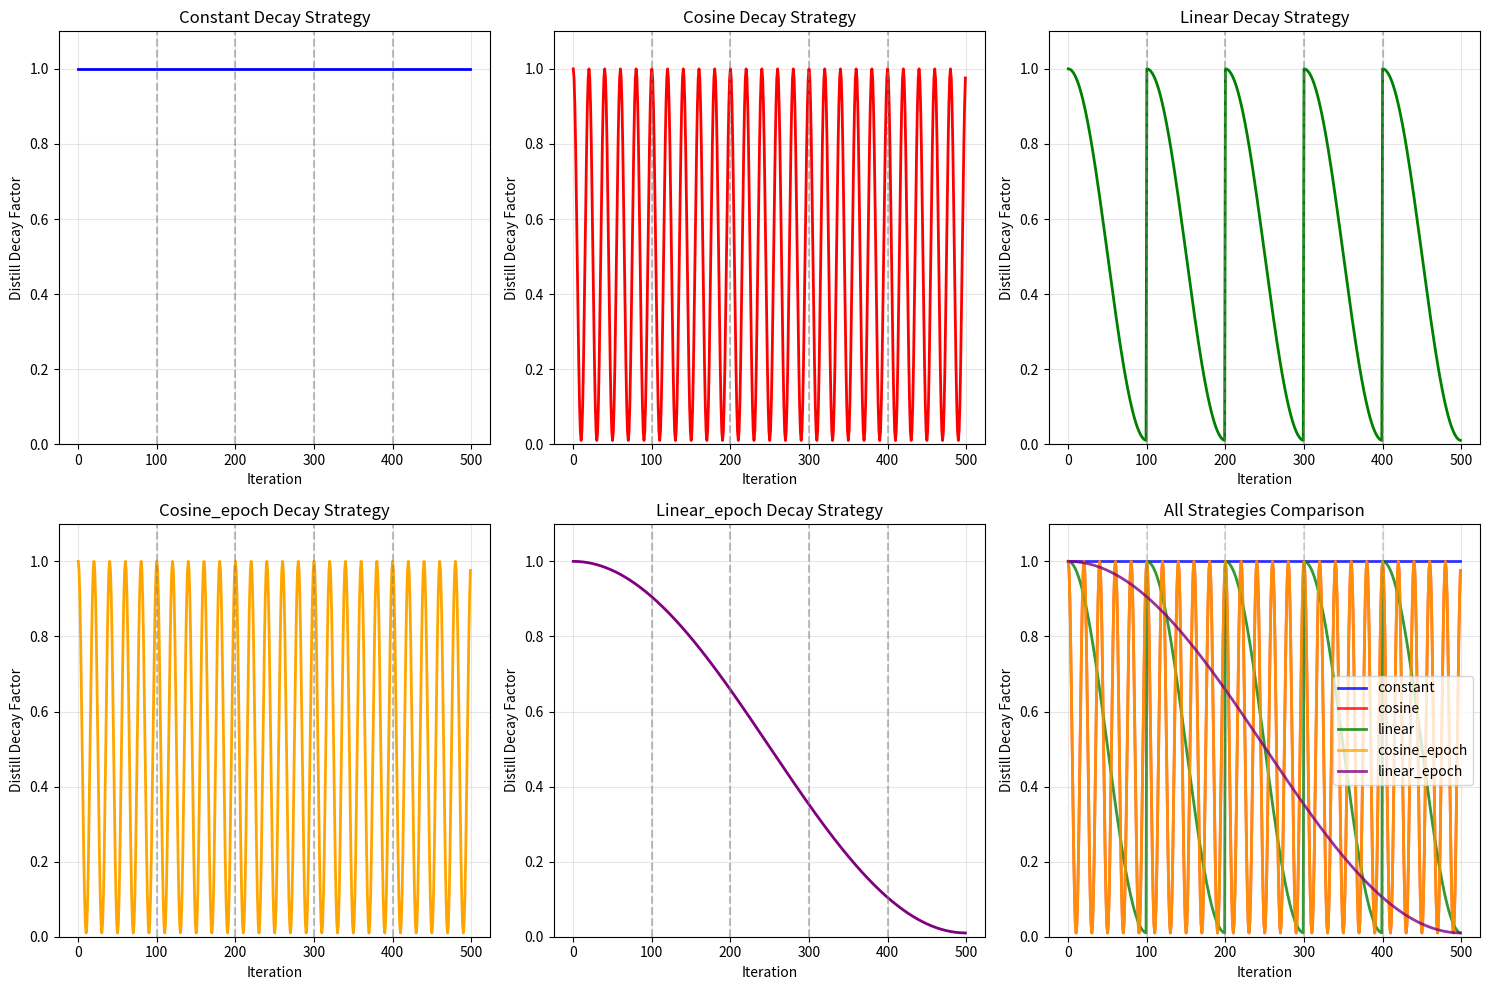

The script that saved this image:
import matplotlib.pyplot as plt
import numpy as np
import math

def visualize_decay_strategies():
    # 模拟参数
    epoches = 5
    len_data_loader = 100
    total_iters = epoches * len_data_loader
    
    # 存储不同策略的衰减值
    strategies = {
        'constant': [],
        'cosine': [],
        'linear': [],
        'cosine_epoch': [],
        'linear_epoch': []
    }
    
    cur_iters = 0
    for epoch in range(epoches):
        for i in range(len_data_loader):
            global_iter = cur_iters + i
            
            # Constant
            strategies['constant'].append(1.0)
            
            # Cosine (单epoch)
            eta_min, base_ratio, T_max = 0.01, 1.0, 10
            cosine_val = eta_min + (base_ratio - eta_min) * (1 + math.cos(math.pi * i / T_max)) / 2
            strategies['cosine'].append(cosine_val)
            
            # Linear (单epoch)
            linear_val = ((1 - math.cos(i * math.pi / len_data_loader)) / 2) * (0.01 - 1) + 1
            strategies['linear'].append(linear_val)
            
            # Cosine_epoch (全局)
            cosine_epoch_val = eta_min + (base_ratio - eta_min) * (1 + math.cos(math.pi * global_iter / T_max)) / 2
            strategies['cosine_epoch'].append(cosine_epoch_val)
            
            # Linear_epoch (全局)
            linear_epoch_val = ((1 - math.cos(global_iter * math.pi / total_iters)) / 2) * (0.01 - 1) + 1
            strategies['linear_epoch'].append(linear_epoch_val)
        
        cur_iters += len_data_loader
    
    # 绘制对比图
    plt.figure(figsize=(15, 10))
    
    x = range(total_iters)
    colors = ['blue', 'red', 'green', 'orange', 'purple']
    
    for i, (name, values) in enumerate(strategies.items()):
        plt.subplot(2, 3, i+1)
        plt.plot(x, values, color=colors[i], linewidth=2)
        plt.title(f'{name.capitalize()} Decay Strategy')
        plt.xlabel('Iteration')
        plt.ylabel('Distill Decay Factor')
        plt.grid(True, alpha=0.3)
        plt.ylim(0, 1.1)
        
        # 添加epoch分割线
        for epoch in range(1, epoches):
            plt.axvline(x=epoch * len_data_loader, color='gray', linestyle='--', alpha=0.5)
    
    # 综合对比图
    plt.subplot(2, 3, 6)
    for i, (name, values) in enumerate(strategies.items()):
        plt.plot(x, values, color=colors[i], linewidth=2, label=name, alpha=0.8)
    
    plt.title('All Strategies Comparison')
    plt.xlabel('Iteration')
    plt.ylabel('Distill Decay Factor')
    plt.legend()
    plt.grid(True, alpha=0.3)
    plt.ylim(0, 1.1)
    
    # 添加epoch分割线
    for epoch in range(1, epoches):
        plt.axvline(x=epoch * len_data_loader, color='gray', linestyle='--', alpha=0.3)
    
    plt.tight_layout()
    plt.savefig('distill_decay.png')

# 调用可视化函数
visualize_decay_strategies()